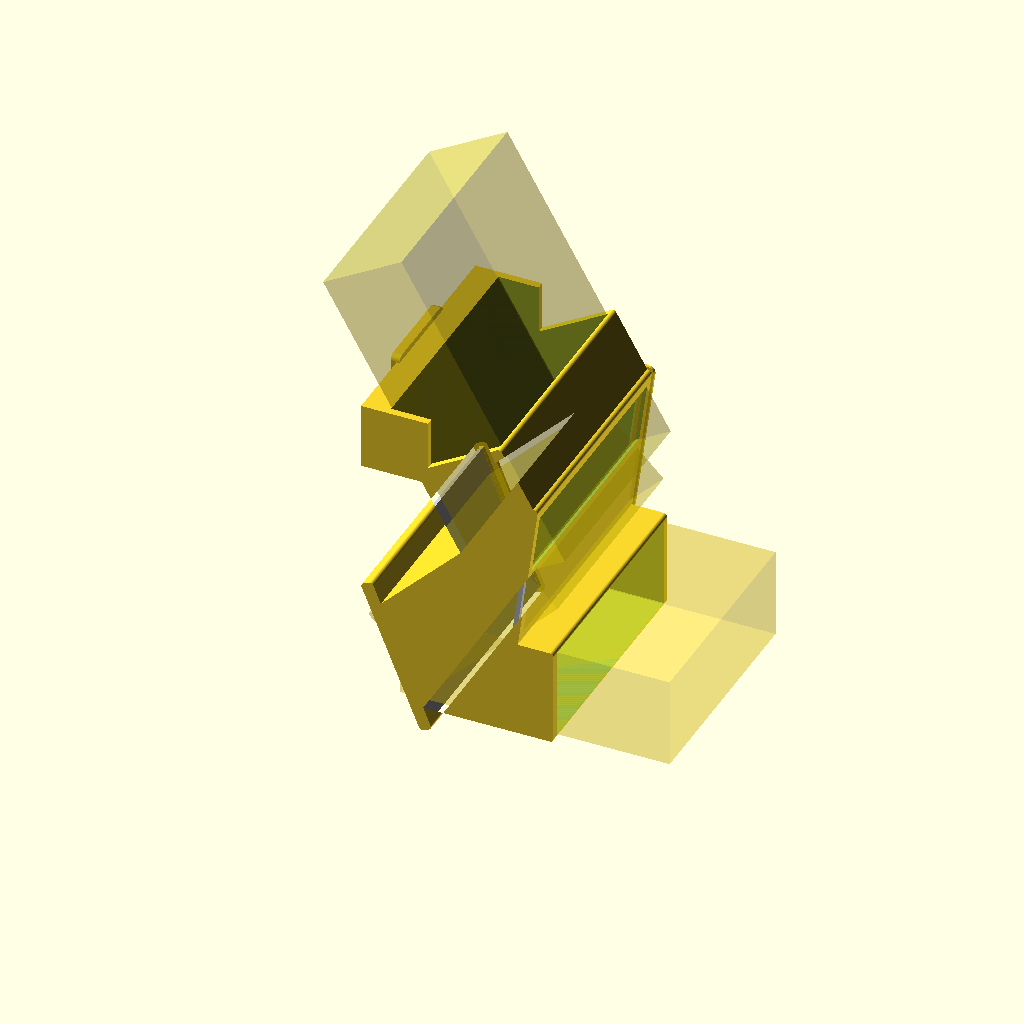
Cell 1: rendered with the file's own defaults.
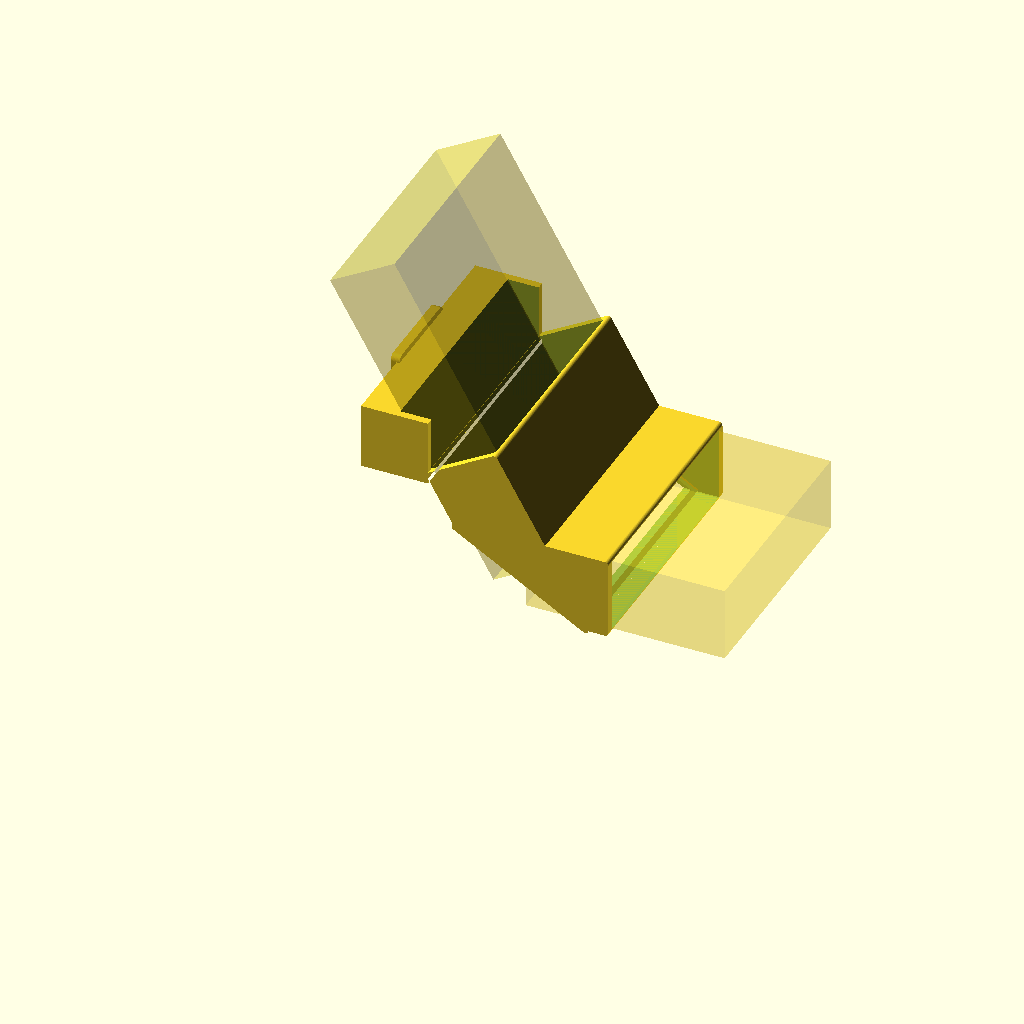
Cell 2 — mirror_count set to 1, the other parameters unchanged.
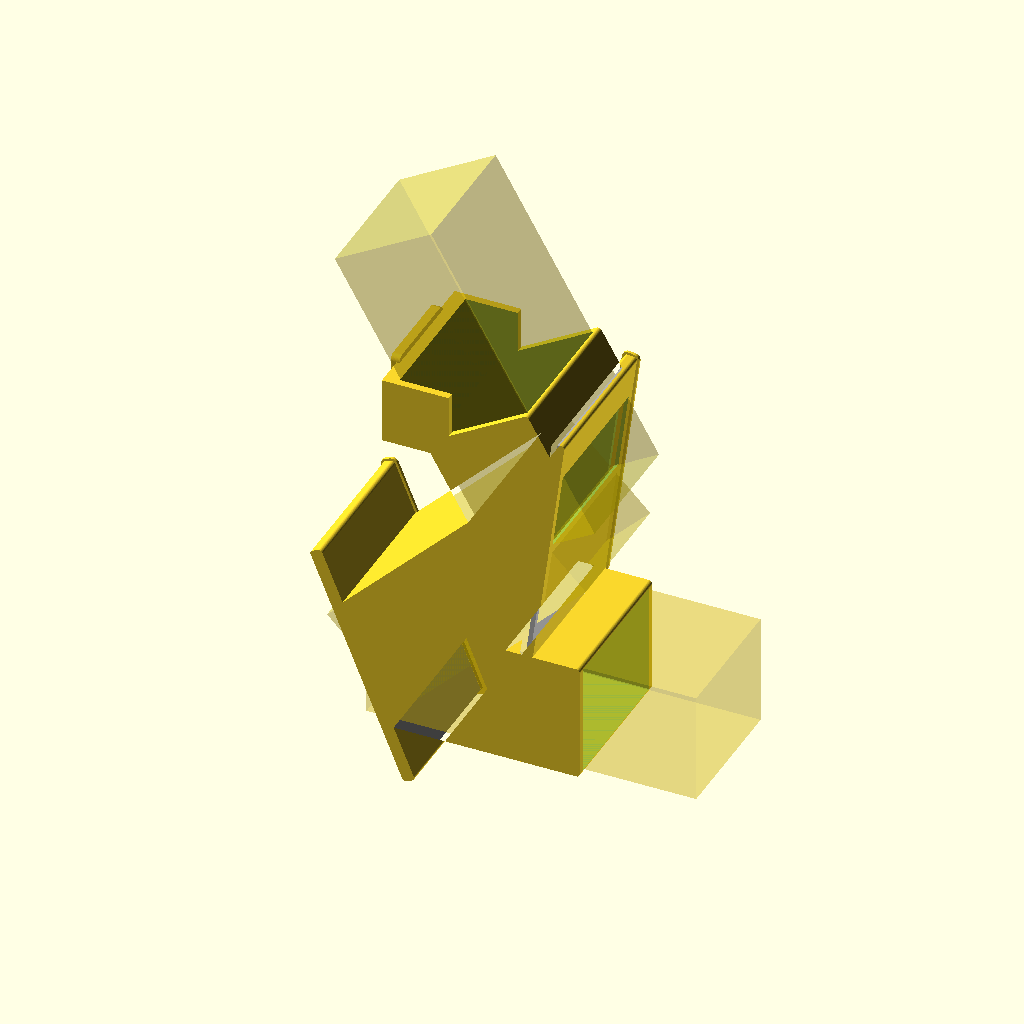
Cell 3: fold_axis = "length" (everything else at default).
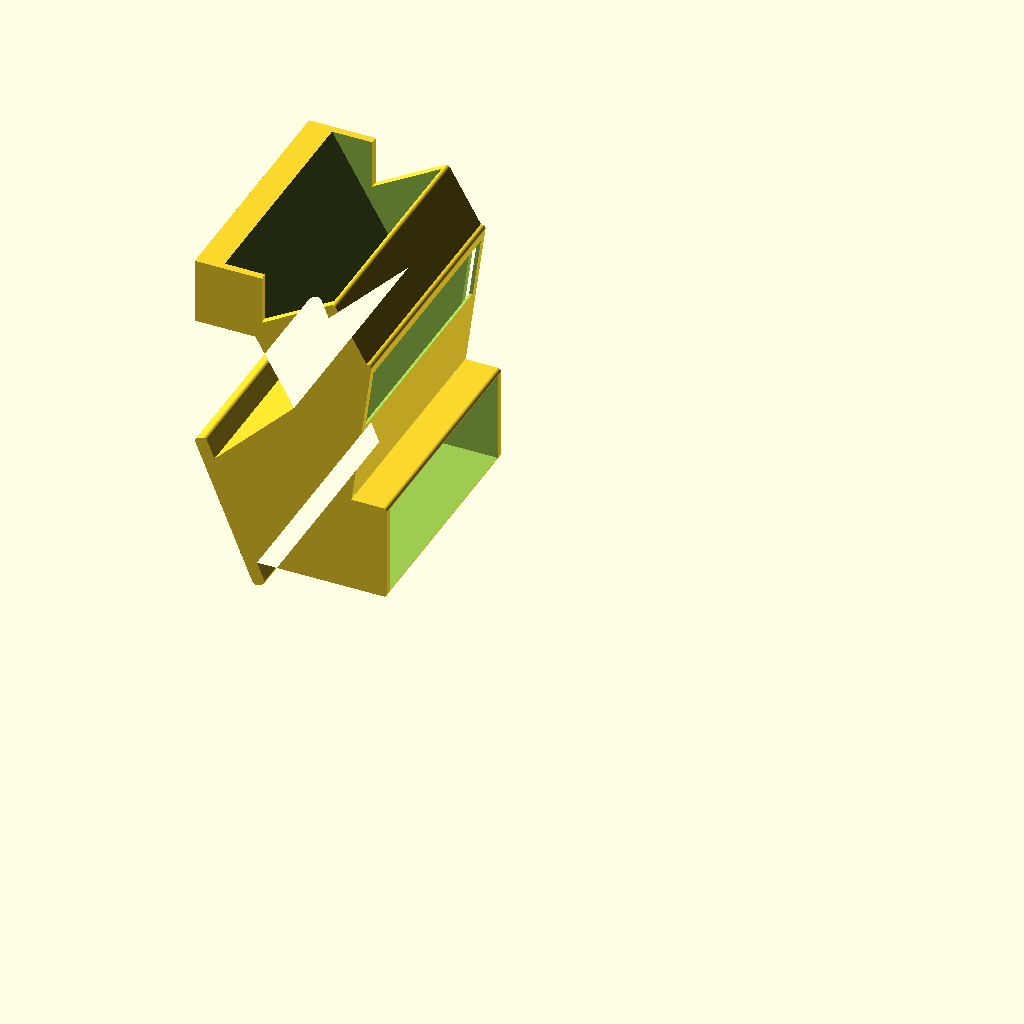
Cell 4 — part set to "box", the other parameters unchanged.
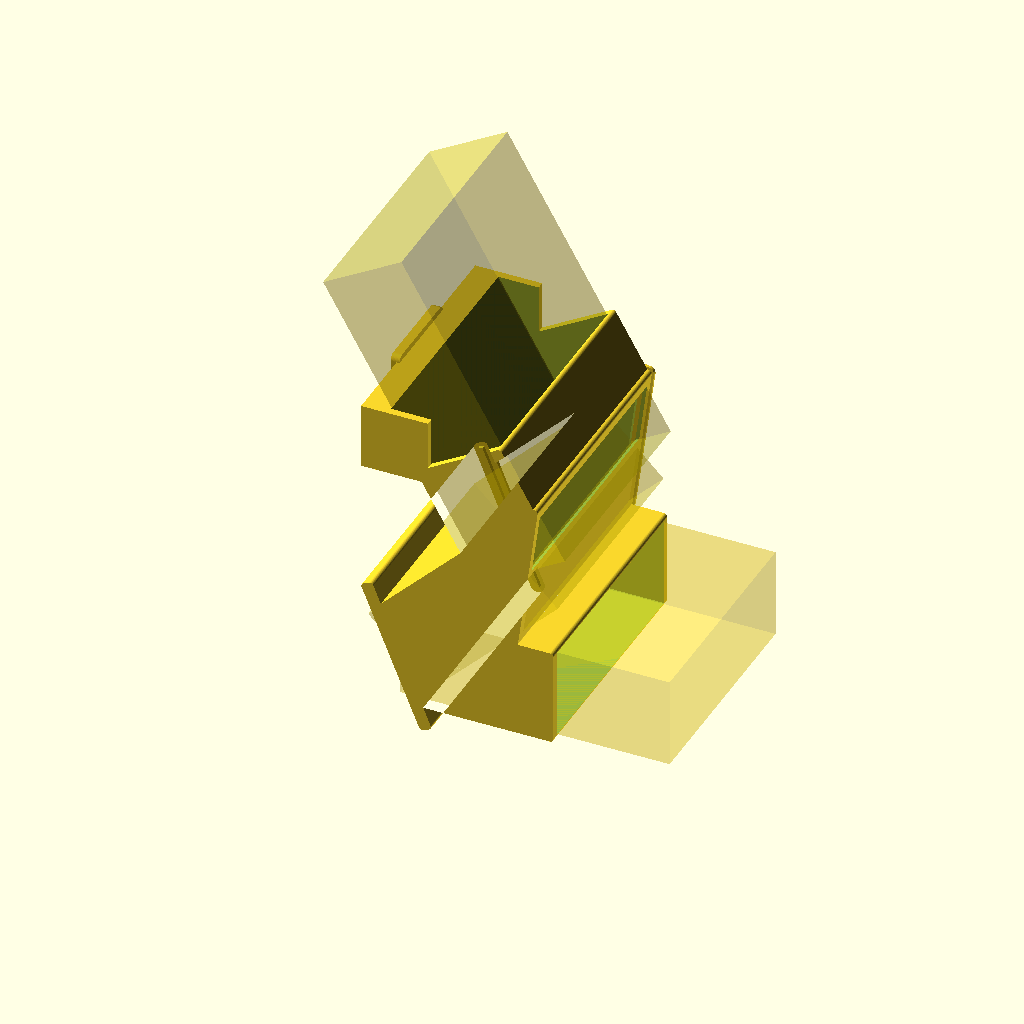
Cell 5 — show_mirrors set to false, the other parameters unchanged.
All cells are drawn from one camera (rotation 55°, 0°, 25°, orthographic, colour scheme Cornfield), so only the parameter changes between them.
The OpenSCAD source (periscope.scad):
// periscope.scad -- enclosed bike periscope box.
//
// Background / derivation: see docs/design-notes.md.
//
// What this is: a light-tight box that hangs below and ahead of the stem,
// in the out-front light zone above the tire. You look down into a window
// on its top-back face; the view of the road ahead comes out a window on
// its front face. Two mirrors inside, so the image is upright.
//
// Layout (side view, rider on the left, X = forward, Z = up):
//
//        eye ----> \ 60 deg down
//                   \
//   [stem faceplate]  \ entry window
//        | plate       \|
//        |            +--M1  (near-vertical, faces the rider)
//        +------------|   |
//          box        |   |    ray goes DOWN-BACK to M2
//                    M2   |
//                     |   |==> exit window, looking forward at the road
//                     +---+
//
// The ray between the mirrors runs down-and-back (mid_elevation < 0).
// Running it up instead is also valid optically but stands a mast in the
// rider's face -- see docs/design-notes.md for why this is the layout.
//
// Coordinates: X forward, Y left, Z up. World origin = center of the stem
// faceplate's front face. Everything in the fold plane is drawn as 2D
// (x, z) and extruded along Y, which is what makes the box a clean prism.
//
// Mirrors are NOT custom-cut: standard 160 x 100 mm acrylic tiles slide in
// through slots in the +Y side wall, edges captured in grooves, and are
// held by printed caps. The 160 mm side runs across the beam (wide view
// of the road), the 100 mm side takes the fold.

/* [Optics] */
mirror_count    = 2;    // [2, 1]  2 = the periscope; 1 = inverting test box
theta           = 60;   // deg, head pitch below horizontal
mid_elevation   = -135; // deg, ray between mirrors (negative = down-back, see notes)
eye_to_device   = 500;  // mm, eye to entry window, for the FOV estimate
target_aperture = 75;   // mm, cap on vertical aperture

/* [Mirror stock] */
mirror_stock_length = 160;
mirror_stock_width  = 100;
mirror_thickness    = 3;      // CONFIRM against the actual tile
mirror_clearance    = 0.4;    // per side, slide fit in the slot
fold_axis           = "width"; // ["width","length"] which side takes the fold

/* [Box] */
wall         = 2.4;  // mm, top/bottom/front/back walls
side_wall    = 5;    // mm, the two side walls (carry the mirror grooves)
groove_depth = 2.5;  // mm, how far mirror edges sit into each side wall
window_depth = 30;   // mm, hood in front of each mirror before its window
mirror_gap   = 0;    // mm between mirror centers; 0 = auto (just clears)
cap_t        = 2;    // mm, cap plate thickness
cap_lip      = 4;    // mm, cap overlap around the slot

/* [Placement, relative to the faceplate front face center] */
box_x = 112;   // mm forward to mirror 1
box_z = -75;   // mm down to mirror 1 (negative = below)

/* [Stem faceplate plate -- vertical, bolts run fore-aft] */
mount_t             = 6;
faceplate_bolt_dia  = 5.5;
faceplate_spacing_h = 40;  // mm, left-right bolt spacing
faceplate_spacing_v = 32;  // mm, up-down bolt spacing
slot_play           = 6;   // mm, extra left-right travel per slot

/* [Output] */
part         = "assembly"; // ["assembly","box","caps","template"]
show_mirrors = true;       // preview only (not exported)
show_beam    = true;       // preview only (not exported)
cutaway      = false;      // slice the assembly at y=0 to see inside

$fn = 48;

// ---------------------------------------------------------------------
// 2D helpers.  Points are [x, z].
// ---------------------------------------------------------------------

function unit2(v) = v / norm(v);
function perp2(v) = [-v[1], v[0]];
function ang2(v)  = atan2(v[1], v[0]);

// Extrude a 2D (x, z) profile along Y from y0 to y1.
module xz(y0, y1)
    translate([0, y1, 0]) rotate([90, 0, 0]) linear_extrude(y1 - y0) children();

// Rectangle centered on c, long axis perpendicular to n.
module slab2d(c, n, len, t)
    translate(c) rotate(ang2(perp2(n))) square([len, t], center = true);

// Rectangle starting at c, running `len` along d, `w` wide.
module bar2d(c, d, len, w)
    translate(c) rotate(ang2(d)) translate([0, -w/2]) square([len, w]);

module rect2d(p0, p1)
    translate([min(p0[0], p1[0]), min(p0[1], p1[1])])
        square([abs(p1[0] - p0[0]), abs(p1[1] - p0[1])]);

module rrect(l, w, r)
    hull() for (sx = [-1, 1], sy = [-1, 1])
        translate([sx * (l/2 - r), sy * (w/2 - r)]) circle(r = r);

// ---------------------------------------------------------------------
// Ray path and mirrors (box coordinates: mirror 1 at the origin).
// ---------------------------------------------------------------------

two = (mirror_count == 2);

d_in  = [cos(theta), -sin(theta)];
d_out = [1, 0];
d_mid = [cos(mid_elevation), sin(mid_elevation)];

n1 = two ? unit2(d_mid - d_in) : unit2(d_out - d_in);
n2 = unit2(d_out - d_mid);
t1 = perp2(n1);
t2 = perp2(n2);

inc1 = acos(-(d_in * n1));
inc2 = two ? acos(-(d_mid * n2)) : 0;

fold_dim = (fold_axis == "width") ? mirror_stock_width  : mirror_stock_length;
span_dim = (fold_axis == "width") ? mirror_stock_length : mirror_stock_width;

aperture = two
    ? min(target_aperture, fold_dim * cos(inc1), fold_dim * cos(inc2))
    : min(target_aperture, fold_dim * cos(inc1));

h1 = fold_dim / 2 + mirror_clearance;          // half-length of a mirror slot
mt = mirror_thickness + 2 * mirror_clearance;  // slot thickness

// Auto gap: the exit beam has to pass under mirror 1's lower end. The margin
// is kept under 2*wall so the two shell lobes merge instead of leaving a slit.
gap_auto = !two ? 0
         : (d_mid[1] < 0) ? (h1 * abs(t1[1]) + aperture/2 + 4) / (-d_mid[1])
         : fold_dim * 1.3;
gap = two ? ((mirror_gap > 0) ? mirror_gap : gap_auto) : 0;

c1 = [0, 0];
c2 = gap * d_mid;
cL = two ? c2 : c1;

plate_w = faceplate_spacing_h + slot_play + 3 * faceplate_bolt_dia;
plate_h = faceplate_spacing_v + 3 * faceplate_bolt_dia;

// Where the neck meets the mount plate (box coords).
att_x = [-box_x + mount_t - 2, -box_x + mount_t + 8];
att_z = [-plate_h/2 - box_z, plate_h/2 - 4 - box_z];

// The entry snout has to reach up to the mount plate so the neck has a wall
// to weld to. Whichever is longer: the requested hood, or that.
snout_needed = (att_z[0] + 6 + (aperture/2) * cos(theta)) / sin(theta);
snout = max(window_depth, snout_needed);

entry_c = c1 - snout * d_in;
exit_c  = [c1[0] + h1 * abs(t1[0]) + wall + 8, cL[1]];

cavity_y = span_dim - 2 * groove_depth;
outer_y  = cavity_y + 2 * side_wall;

// ---------------------------------------------------------------------
// Report
// ---------------------------------------------------------------------

entry_back = entry_c - (aperture/2) * [sin(theta), cos(theta)];
function beam_back_x(z) = entry_back[0] - (z - entry_back[1]) / tan(theta);
plate_clear = beam_back_x(plate_h/2 - box_z) - (mount_t - box_x);
box_clear   = beam_back_x(att_z[1]) - (att_x[1] + wall);

// Print envelope from the profile's extreme points.
env_pts = concat(
    [c1 + h1 * t1, c1 - h1 * t1],
    two ? [c2 + h1 * t2, c2 - h1 * t2] : [],
    [entry_c + (aperture/2) * perp2(d_in), entry_c - (aperture/2) * perp2(d_in)],
    [exit_c + [0, aperture/2], exit_c - [0, aperture/2]],
    [[att_x[0], att_z[0]], [att_x[0], att_z[1]]]);
env_x = [min([for (p = env_pts) p[0]]) - wall, max([for (p = env_pts) p[0]]) + wall];
env_z = [min([for (p = env_pts) p[1]]) - wall, max([for (p = env_pts) p[1]]) + wall];

echo("---- Bike periscope box ----");
echo(str("print envelope ", env_x[1] - env_x[0], " long x ", outer_y, " wide x ",
         env_z[1] - env_z[0], " tall (mm); hangs from ", box_z + env_z[1], " to ",
         box_z + env_z[0], " mm relative to the faceplate center, reaching ",
         box_x + env_x[1], " mm forward of it"));
echo(str("head pitch ", theta, " deg; mirrors ", mirror_count,
         "; tile ", mirror_stock_length, "x", mirror_stock_width, "x", mirror_thickness,
         " mm, ", fold_dim, " mm side on the fold"));
echo(str("M1 incidence ", inc1, " deg", two ? str(", M2 incidence ", inc2, " deg") : ""));
echo(str("aperture ", aperture, " mm  ->  FOV ", atan(aperture / eye_to_device),
         " deg vertical x ", atan(cavity_y / eye_to_device), " deg horizontal"));
if (two) echo(str("mirror gap ", gap, " mm", (mirror_gap > 0) ? "" : " (auto)",
                  "; M2 is ", -c2[0], " mm behind and ", -c2[1], " mm below M1"));
echo(str("entry beam clears the plate's top corner by ", plate_clear,
         " mm and the box's back corner by ", box_clear, " mm"));
if (plate_clear < 5 || box_clear < 5)
    echo("WARNING: entry beam grazes the mount. Increase box_x or reduce the drop (box_z).");
if (two && inc2 > 65 || inc1 > 65)
    echo("WARNING: grazing incidence -- aperture is collapsing. Move mid_elevation toward -135.");
if (mirror_count == 1)
    echo("NOTE: one mirror -- the image is vertically INVERTED. This is the adaptation test box only.");

// ---------------------------------------------------------------------
// Box
// ---------------------------------------------------------------------

module mirror_slot2d(c, n) slab2d(c, n, 2 * h1, mt);

// Half-plane on the reflective (+n) side of a mirror at c.
module front_of(c, n)
    translate(c) rotate(ang2(perp2(n))) translate([-600, -600]) square([1200, 600]);

// The cavity is the beam itself: one corridor per leg, each clipped by the
// mirror plane(s) at its ends so it covers the beam's full footprint on the
// mirror, plus a pocket around each mirror (they are longer than the beam
// is wide, because of foreshortening). No convex hull -- the box follows
// the Z of the ray path instead of ballooning around it.
module cavity2d() {
    intersection() {
        bar2d(entry_c, d_in, snout + 2 * h1, aperture);
        front_of(c1, n1);
    }
    if (two) intersection() {
        bar2d(c1 - h1 * d_mid, d_mid, gap + 2 * h1, aperture);
        front_of(c1, n1);
        front_of(c2, n2);
    }
    intersection() {
        bar2d(cL - h1 * d_out, d_out, exit_c[0] - cL[0] + h1 + 2, aperture);
        front_of(cL, two ? n2 : n1);
    }
    mirror_slot2d(c1, n1);
    if (two) mirror_slot2d(c2, n2);
}

// Shell = walls around the cavity, plus a solid neck reaching back to the
// mount plate. The neck is drawn generously long; the cavity subtraction
// and the entry-beam cut trim it flush, so it cannot intrude on the view.
module shell2d() {
    offset(r = wall) cavity2d();
    rect2d([att_x[0], att_z[0]], [att_x[0] + 45, att_z[1]]);
}

// Beam corridors, run long so they punch out through whichever wall they hit.
module entry_cut2d() bar2d(c1, -d_in, 400, aperture);
module exit_cut2d()  bar2d(cL, d_out, 400, aperture);

module box() {
    difference() {
        xz(-outer_y/2, outer_y/2) shell2d();
        xz(-cavity_y/2, cavity_y/2) cavity2d();
        // Mirror slots: groove into the -Y wall, right through the +Y wall.
        xz(-cavity_y/2 - groove_depth, outer_y/2 + 1) mirror_slot2d(c1, n1);
        if (two) xz(-cavity_y/2 - groove_depth, outer_y/2 + 1) mirror_slot2d(c2, n2);
        xz(-cavity_y/2, cavity_y/2) entry_cut2d();
        xz(-cavity_y/2, cavity_y/2) exit_cut2d();
    }
}

// Cap: plate over the slot on the +Y wall, with a tab that fills the outer
// part of the slot so the mirror is held to the same depth as the -Y groove.
module cap(c, n) {
    xz(outer_y/2, outer_y/2 + cap_t) offset(r = cap_lip) mirror_slot2d(c, n);
    xz(cavity_y/2 + groove_depth, outer_y/2 + 0.01) offset(r = -0.25) mirror_slot2d(c, n);
}

module caps_in_place() {
    cap(c1, n1);
    if (two) cap(c2, n2);
}

module caps_flat() {
    // Laid on the bed, plate down, tab up.
    for (i = [0 : (two ? 1 : 0)])
        translate([i * (2 * h1 + 2 * cap_lip + 10), 0, 0])
            rotate([-90, 0, 0])
                translate([0, -(outer_y/2 + cap_t), 0])
                    translate([-(i == 0 ? c1[0] : c2[0]), 0, -(i == 0 ? c1[1] : c2[1])])
                        cap(i == 0 ? c1 : c2, i == 0 ? n1 : n2);
}

// ---------------------------------------------------------------------
// Mount: vertical plate on the faceplate front, slotted for bolt spacing.
// ---------------------------------------------------------------------

module mount_slot2d()
    hull() for (s = [-1, 1]) translate([s * slot_play/2, 0]) circle(d = faceplate_bolt_dia);

module mount_plate() {
    difference() {
        rotate([90, 0, 90]) linear_extrude(mount_t) rrect(plate_w, plate_h, 4);
        for (sy = [-1, 1], sz = [-1, 1])
            translate([-1, sy * faceplate_spacing_h/2, sz * faceplate_spacing_v/2])
                rotate([90, 0, 90]) linear_extrude(mount_t + 2) mount_slot2d();
    }
}

// ---------------------------------------------------------------------
// Preview-only ghosts (the % modifier keeps them out of exports).
// ---------------------------------------------------------------------

module ghosts() {
    if (show_mirrors) {
        %color("silver") xz(-span_dim/2, span_dim/2) slab2d(c1, n1, fold_dim, mirror_thickness);
        if (two) %color("silver") xz(-span_dim/2, span_dim/2) slab2d(c2, n2, fold_dim, mirror_thickness);
    }
    if (show_beam) {
        %color("gold", 0.25) xz(-cavity_y/2 + 1, cavity_y/2 - 1) bar2d(c1, -d_in, 220, aperture);
        if (two) %color("gold", 0.25) xz(-cavity_y/2 + 1, cavity_y/2 - 1) bar2d(c1, d_mid, gap, aperture);
        %color("gold", 0.25) xz(-cavity_y/2 + 1, cavity_y/2 - 1) bar2d(cL, d_out, exit_c[0] - cL[0] + 80, aperture);
    }
}

// ---------------------------------------------------------------------
// Paper template -- 1:1 side panel for the cardboard mockup.
//
//   openscad -o template.svg -D 'part="template"' periscope.scad
//
// Print at 100% / "actual size" (NOT "fit to page"), check the ruler,
// glue to cardboard, cut two panels, tape the mirrors along the marked
// lines, and hold the result against the bike before spending money on
// a print. Rider is to the LEFT, road to the RIGHT.
// ---------------------------------------------------------------------

line_w = 0.5;

module stroke(w = line_w)
    difference() {
        offset(delta =  w/2) children();
        offset(delta = -w/2) children();
    }

module label(p, s, sz = 5) translate(p) text(s, size = sz, halign = "center");

module ruler(len = 100) {
    square([len, 1.1]);
    for (i = [0 : 10 : len]) translate([i - 0.55, 0]) square([1.1, 3.5]);
}

module template2d() {
    // Cut line.
    stroke(0.9) shell2d();

    // Mirror positions: tape a tile along each line, reflective side toward
    // the beam. These also show the tile is longer than the beam is wide.
    stroke(0.7) mirror_slot2d(c1, n1);
    if (two) stroke(0.7) mirror_slot2d(c2, n2);

    // The beam itself: everything inside these channels must stay clear,
    // and where a channel meets the cut line is a window to open up.
    stroke(0.35) intersection() { bar2d(entry_c, d_in, snout + 2 * h1, aperture); shell2d(); }
    if (two) stroke(0.35) intersection() { bar2d(c1, d_mid, gap, aperture); shell2d(); }
    stroke(0.35) intersection() { bar2d(cL, d_out, exit_c[0] - cL[0] + h1 + 2, aperture); shell2d(); }

    // Where the stem faceplate sits, for holding the mockup up to the bike.
    stroke(0.35) rect2d([-box_x, -box_z - plate_h/2], [-box_x + mount_t, -box_z + plate_h/2]);

    label(entry_c - 17 * d_in, "ENTRY");
    label(c1 + 13 * n1, "M1");
    if (two) label(c2 + 13 * n2, "M2");
    label([exit_c[0] - 22, cL[1] - aperture/2 - 11], "EXIT");
    label([-box_x + 4, -box_z + plate_h/2 + 6], "faceplate", 4);

    translate([env_x[0], env_z[0] - 5]) {
        ruler();
        translate([0, -5])
            text("100 mm -- reprint at 100%, not Fit to Page, if this is short",
                 size = 3.6);
        translate([0, -9.5])
            text("outline = cut   |   M1 / M2 = tape a mirror here   |   thin = light path",
                 size = 3.6);
        translate([0, -14])
            text(str("cut 2 panels  |  space them ", cavity_y, " mm apart  |  theta ",
                     theta, "  |  mirrors ", mirror_count, "  |  rider at left"),
                 size = 3.6);
    }
}

// ---------------------------------------------------------------------
// Output
// ---------------------------------------------------------------------

module assembly() {
    mount_plate();
    translate([box_x, 0, box_z]) {
        box();
        caps_in_place();
    }
}

if (part == "assembly") {
    if (cutaway)
        difference() { assembly(); translate([-500, 0, -500]) cube(1000); }
    else
        assembly();
    translate([box_x, 0, box_z]) ghosts();
} else if (part == "box") {
    box();
} else if (part == "caps") {
    caps_flat();
} else {
    template2d();
}
Parameter table extracted from the source (name, type, default, range or options):
mirror_count: number, default 2, options 2, 1
theta: number, default 60
mid_elevation: number, default -135
eye_to_device: number, default 500
target_aperture: number, default 75
mirror_stock_length: number, default 160
mirror_stock_width: number, default 100
mirror_thickness: number, default 3
mirror_clearance: number, default 0.4
fold_axis: string, default "width", options "width", "length"
wall: number, default 2.4
side_wall: number, default 5
groove_depth: number, default 2.5
window_depth: number, default 30
mirror_gap: number, default 0
cap_t: number, default 2
cap_lip: number, default 4
box_x: number, default 112
box_z: number, default -75
mount_t: number, default 6
faceplate_bolt_dia: number, default 5.5
faceplate_spacing_h: number, default 40
faceplate_spacing_v: number, default 32
slot_play: number, default 6
part: string, default "assembly", options "assembly", "box", "caps", "template"
show_mirrors: bool, default true
show_beam: bool, default true
cutaway: bool, default false
